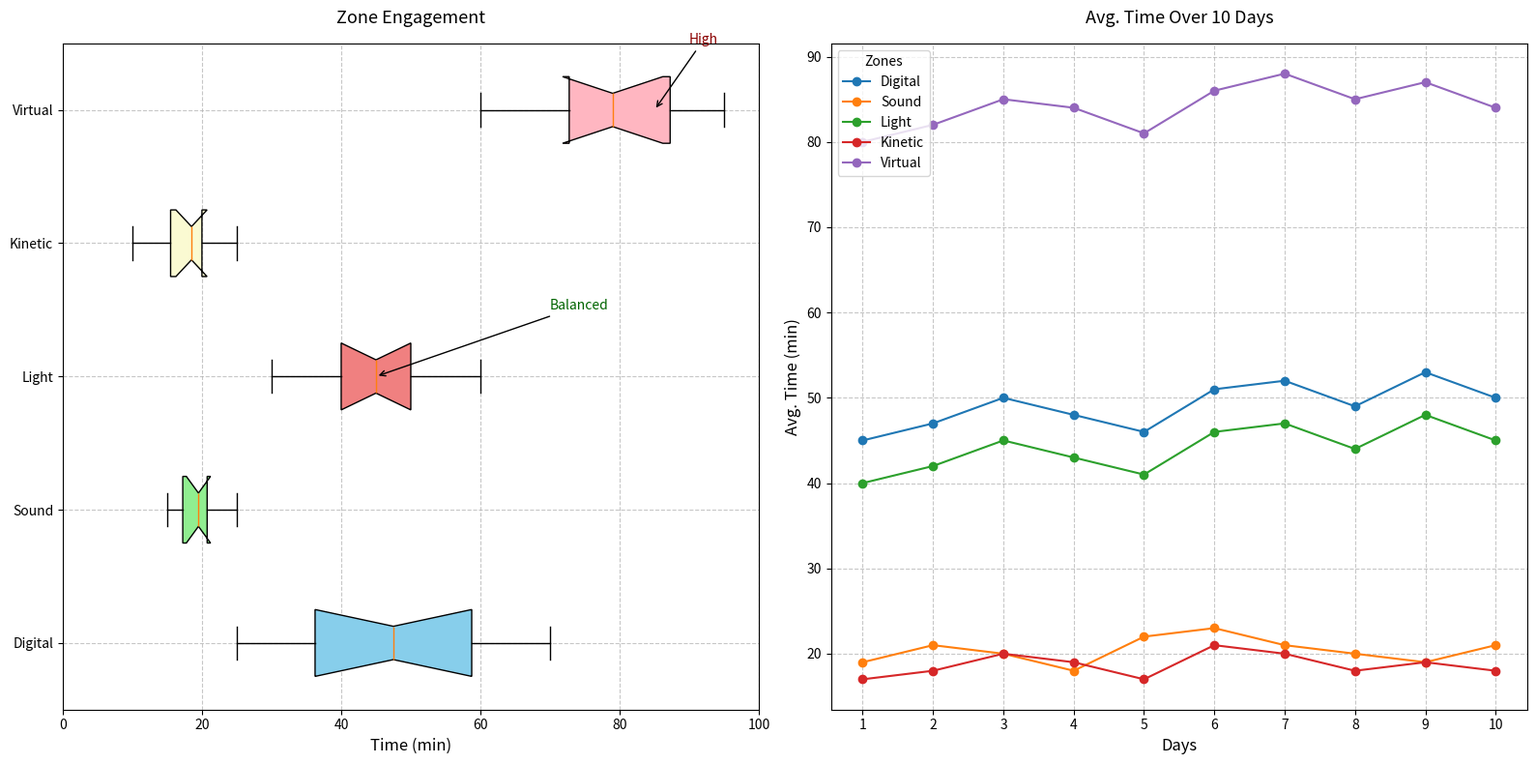

Source code (Python):
import matplotlib.pyplot as plt
import numpy as np

# Data for box plot
digital_dreams_times = [25, 30, 45, 60, 40, 55, 70, 50, 65, 35]
soundscapes_times = [15, 20, 18, 22, 17, 19, 25, 20, 21, 16]
light_labyrinths_times = [30, 45, 35, 50, 40, 60, 55, 45, 50, 40]
kinetic_kinetics_times = [10, 15, 20, 25, 15, 18, 22, 20, 19, 17]
virtual_voyages_times = [60, 75, 90, 70, 80, 85, 95, 88, 72, 78]

# Combining data
box_data = [
    digital_dreams_times,
    soundscapes_times,
    light_labyrinths_times,
    kinetic_kinetics_times,
    virtual_voyages_times
]

zones = [
    "Digital",
    "Sound",
    "Light",
    "Kinetic",
    "Virtual"
]

# New data for the line plot (average time spent over 10 days)
days = np.arange(1, 11)
avg_times = {
    "Digital": [45, 47, 50, 48, 46, 51, 52, 49, 53, 50],
    "Sound": [19, 21, 20, 18, 22, 23, 21, 20, 19, 21],
    "Light": [40, 42, 45, 43, 41, 46, 47, 44, 48, 45],
    "Kinetic": [17, 18, 20, 19, 17, 21, 20, 18, 19, 18],
    "Virtual": [80, 82, 85, 84, 81, 86, 88, 85, 87, 84]
}

# Create a 2x1 subplot layout
fig, (ax1, ax2) = plt.subplots(nrows=1, ncols=2, figsize=(16, 8))

# Box plot
bp = ax1.boxplot(box_data, vert=False, patch_artist=True, notch=True, whis=1.5)
colors = ['skyblue', 'lightgreen', 'lightcoral', 'lightgoldenrodyellow', 'lightpink']
for patch, color in zip(bp['boxes'], colors):
    patch.set_facecolor(color)

ax1.set_title("Zone Engagement", fontsize=13, pad=15)
ax1.set_xlabel("Time (min)", fontsize=12)
ax1.set_yticks(np.arange(1, len(zones) + 1))
ax1.set_yticklabels(zones, fontsize=10)
ax1.grid(True, linestyle='--', alpha=0.7)
ax1.set_xlim(0, 100)

# Annotations
ax1.annotate('High', xy=(85, 5), xytext=(90, 5.5),
             arrowprops=dict(facecolor='black', arrowstyle='->'), fontsize=10, color='darkred')
ax1.annotate('Balanced', xy=(45, 3), xytext=(70, 3.5),
             arrowprops=dict(facecolor='black', arrowstyle='->'), fontsize=10, color='darkgreen')

# Line plot
for zone, times in avg_times.items():
    ax2.plot(days, times, label=zone, marker='o')

ax2.set_title("Avg. Time Over 10 Days", fontsize=13, pad=15)
ax2.set_xlabel("Days", fontsize=12)
ax2.set_ylabel("Avg. Time (min)", fontsize=12)
ax2.set_xticks(days)
ax2.grid(True, linestyle='--', alpha=0.7)
ax2.legend(title="Zones", fontsize=10, loc='upper left')

# Adjust layout
plt.tight_layout()

# Show plots
plt.show()
